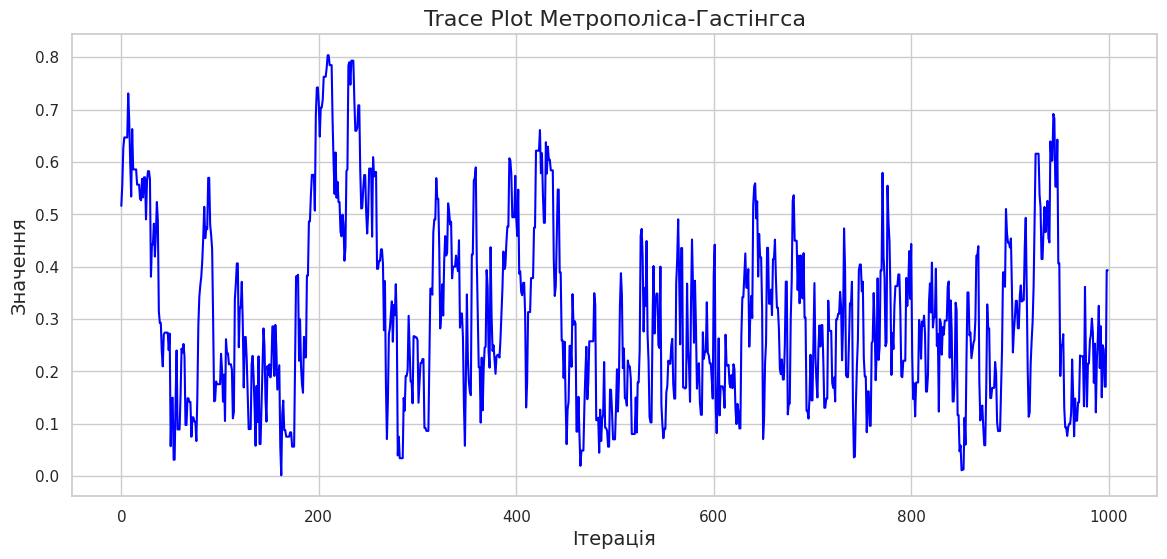
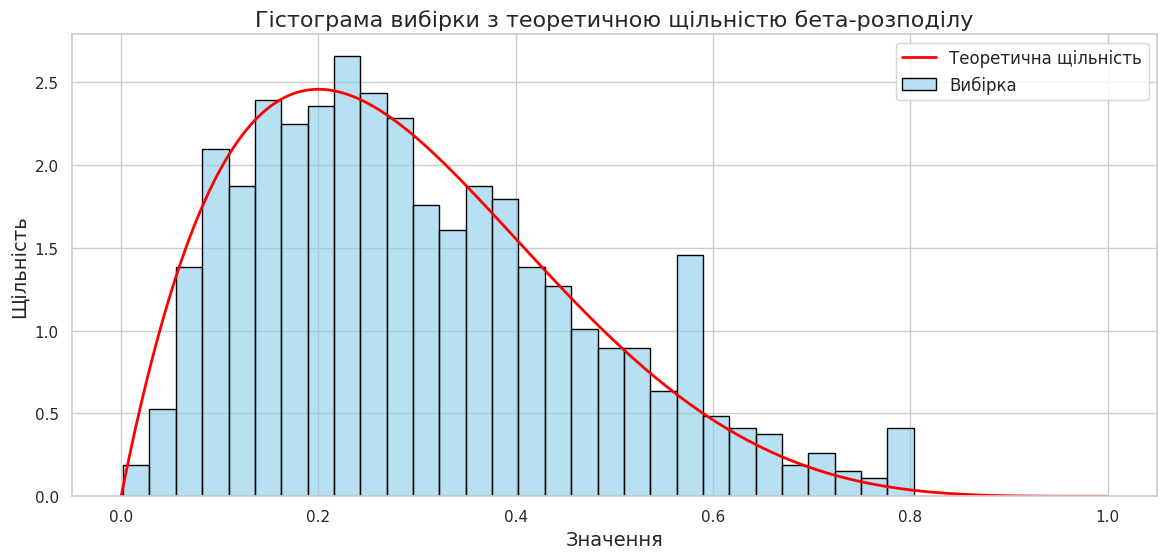
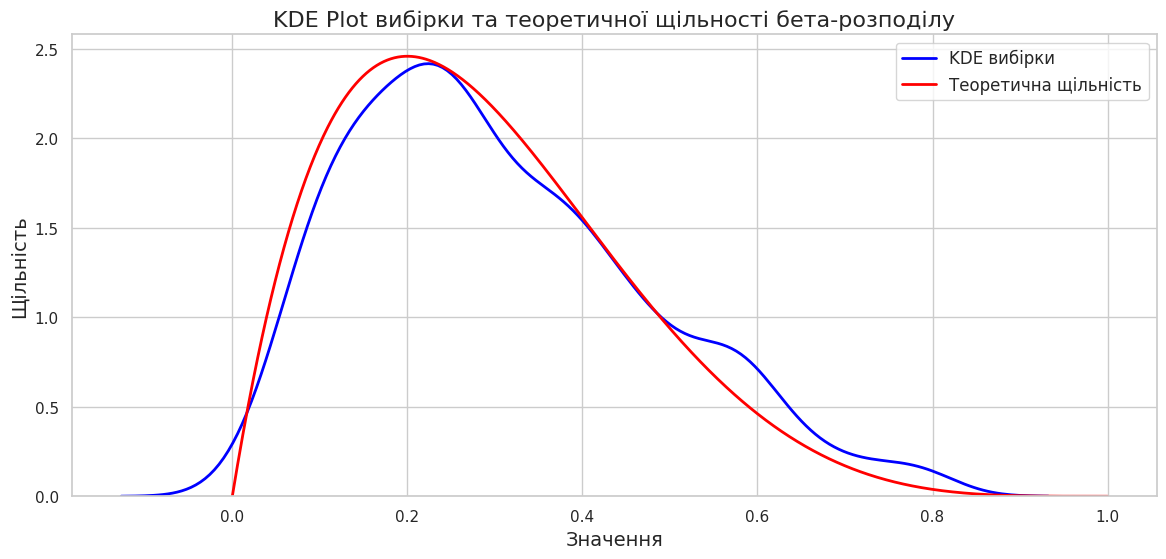

These figures' Python source, in order:
# Імпорт необхідних бібліотек
import numpy as np
import matplotlib.pyplot as plt
import seaborn as sns
import pandas as pd
from tqdm import tqdm
from scipy.special import beta as beta_function  # Виправлення імпорту бета-функції
import math

# Налаштування стилю Seaborn для більш привабливих графіків
sns.set(style="whitegrid")


def beta_distribution(x, alpha, beta):
    """
    Функція щільності бета-розподілу.

    Parameters:
        x (float або np.ndarray): Точка або масив точок для обчислення щільності.
        alpha (float): Параметр α бета-розподілу.
        beta (float): Параметр β бета-розподілу.

    Returns:
        float або np.ndarray: Значення щільності бета-розподілу в точці x.
    """
    # Використання numpy для обробки масивів
    x = np.array(x)
    density = np.zeros_like(x, dtype=float)
    # Умови для знаходження щільності в межах [0,1]
    valid = (x > 0) & (x < 1)  # Виключаємо крайні точки, де щільність дорівнює 0
    density[valid] = (x[valid] ** (alpha - 1) * (1 - x[valid]) ** (beta - 1)) / beta_function(alpha, beta)
    return density


def metropolis_hastings(target_density, proposal_std, initial, iterations, alpha, beta):
    """
    Реалізація алгоритму Метрополіса-Гастінгса для вибірки з заданого розподілу.

    Parameters:
        target_density (function): Функція щільності цільового розподілу.
        proposal_std (float): Стандартне відхилення нормального пропозиційного розподілу.
        initial (float): Початкове значення вибірки.
        iterations (int): Кількість ітерацій алгоритму.
        alpha (float): Параметр α бета-розподілу.
        beta (float): Параметр β бета-розподілу.

    Returns:
        np.ndarray: Масив вибірок.
    """
    samples = np.zeros(iterations)
    current = initial
    current_density = target_density(current, alpha, beta)

    for i in tqdm(range(iterations), desc="Метрополіс-Гастінгс вибірка"):
        # Генерація пропозиції з нормального розподілу
        proposal = np.random.normal(current, proposal_std)

        # Переконаємося, що пропозиція лежить в межах [0, 1]
        if proposal <= 0 or proposal >= 1:
            samples[i] = current  # Відхилення пропозиції
            continue

        # Обчислення щільності цільового розподілу для пропозиції
        proposal_density = target_density(proposal, alpha, beta)

        # Обчислення відношення прийнятності
        acceptance_ratio = proposal_density / current_density

        # Прийняття або відхилення пропозиції
        if acceptance_ratio >= 1:
            current = proposal
            current_density = proposal_density
        else:
            if np.random.rand() < acceptance_ratio:
                current = proposal
                current_density = proposal_density

        # Збереження поточного стану
        samples[i] = current

    return samples


def plot_results(samples, alpha, beta):
    """
    Візуалізація результатів вибірки.

    Parameters:
        samples (np.ndarray): Масив вибірок.
        alpha (float): Параметр α бета-розподілу.
        beta (float): Параметр β бета-розподілу.
    """
    # Створення DataFrame для зручності
    df = pd.DataFrame({'Sample': samples})

    # Графік реалізації (Trace Plot)
    plt.figure(figsize=(14, 6))
    sns.lineplot(data=df, x=df.index, y='Sample', color='blue')
    plt.xlabel('Ітерація', fontsize=14)
    plt.ylabel('Значення', fontsize=14)
    plt.title('Trace Plot Метрополіса-Гастінгса', fontsize=16)
    plt.show()

    # Гістограма вибірки з накладеною теоретичною щільністю
    plt.figure(figsize=(14, 6))
    sns.histplot(df['Sample'], bins=30, stat='density', color='skyblue', edgecolor='black', label='Вибірка', alpha=0.6)

    # Накладення теоретичної щільності бета-розподілу
    x = np.linspace(0, 1, 1000)
    y = beta_distribution(x, alpha, beta)
    plt.plot(x, y, color='red', lw=2, label='Теоретична щільність')

    plt.xlabel('Значення', fontsize=14)
    plt.ylabel('Щільність', fontsize=14)
    plt.title('Гістограма вибірки з теоретичною щільністю бета-розподілу', fontsize=16)
    plt.legend(fontsize=12)
    plt.show()

    # Графік щільності розподілу (KDE Plot)
    plt.figure(figsize=(14, 6))
    sns.kdeplot(df['Sample'], color='blue', label='KDE вибірки', lw=2)
    plt.plot(x, y, color='red', label='Теоретична щільність', lw=2)

    plt.xlabel('Значення', fontsize=14)
    plt.ylabel('Щільність', fontsize=14)
    plt.title('KDE Plot вибірки та теоретичної щільності бета-розподілу', fontsize=16)
    plt.legend(fontsize=12)
    plt.show()


def main():
    # Параметри бета-розподілу
    alpha = 2.0  # Параметр α
    beta_param = 5.0  # Параметр β

    # Початкове значення
    initial = 0.5

    # Стандартне відхилення пропозиційного розподілу
    proposal_std = 0.1

    # Кількість ітерацій
    iterations = 1000

    # Реалізація алгоритму Метрополіса-Гастінгса
    samples = metropolis_hastings(beta_distribution, proposal_std, initial, iterations, alpha, beta_param)

    # Візуалізація результатів
    plot_results(samples, alpha, beta_param)


if __name__ == "__main__":
    main()
